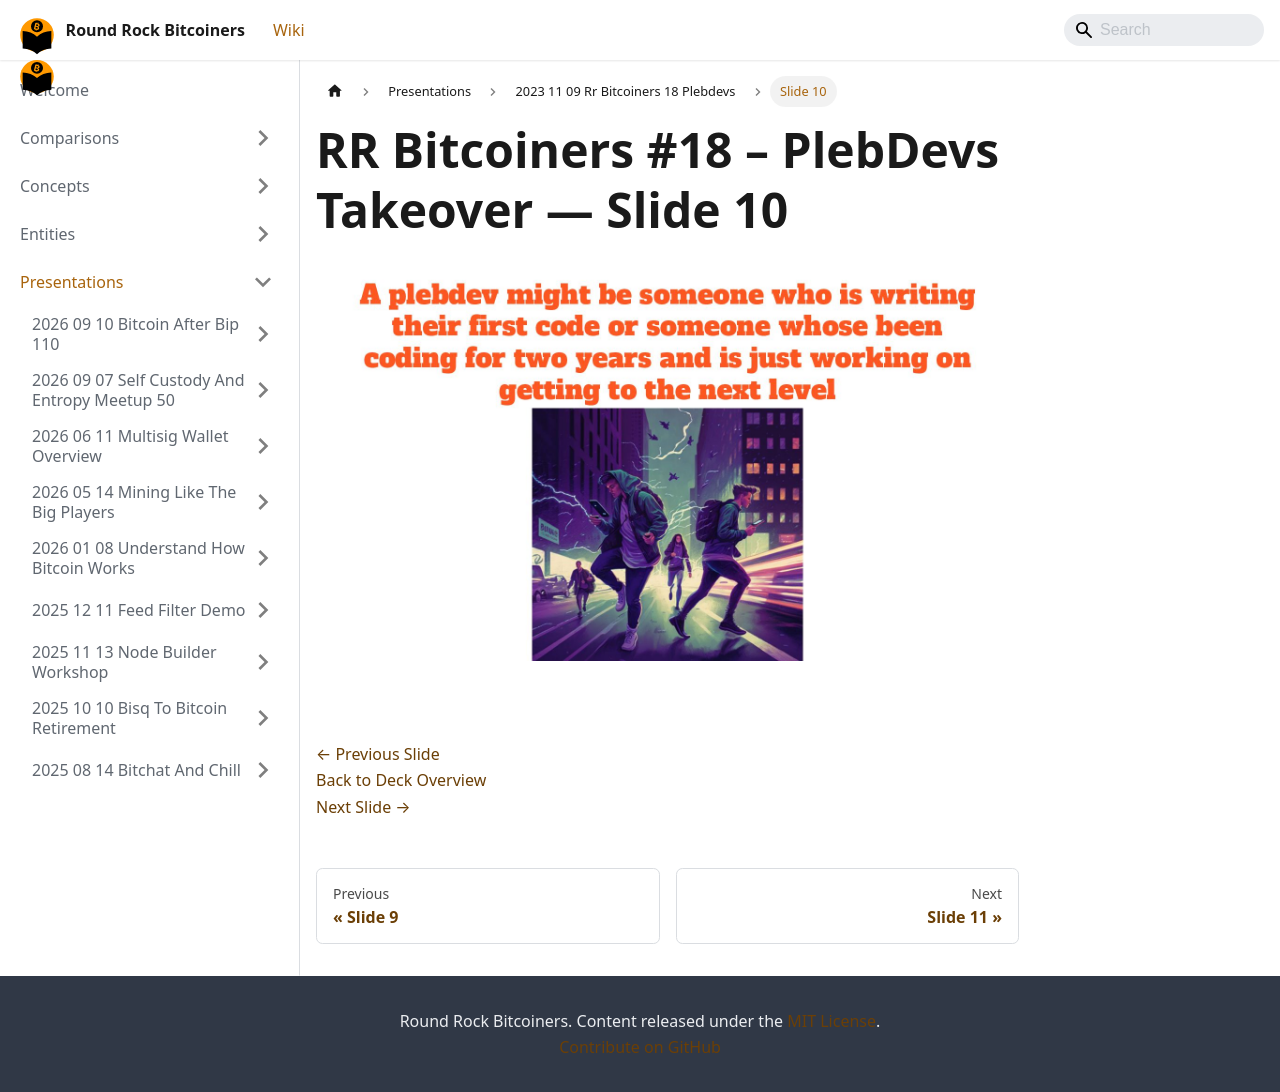

repository: jason-me/rrbtc-wiki · page: presentations/2023-11-09-rr-bitcoiners-18-plebdevs/slide-010/index.html · generator: docusaurus

---
title: "Slide 10 of 41 - RR Bitcoiners #18 – PlebDevs Takeover"
sidebar_label: "Slide 10"
pagination_next: "presentations/2023-11-09-rr-bitcoiners-18-plebdevs/slide-011"
pagination_prev: "presentations/2023-11-09-rr-bitcoiners-18-plebdevs/slide-009"
---

# RR Bitcoiners #18 – PlebDevs Takeover — Slide 10

![Slide 10 of 41 from 'RR Bitcoiners #18 – PlebDevs Takeover' (2023-11-09, Austin (@bitcoinplebdev)). Part of a presentation covering: plebdevs, lightning, development, pleblab, education.](/img/slides/2023-11-09-rr-bitcoiners-18-plebdevs/slide_009.jpg)

<br/>
<br/>

[← Previous Slide](/presentations/2023-11-09-rr-bitcoiners-18-plebdevs/slide-009)  
[Back to Deck Overview](/presentations/2023-11-09-rr-bitcoiners-18-plebdevs/)  
[Next Slide →](/presentations/2023-11-09-rr-bitcoiners-18-plebdevs/slide-011)
